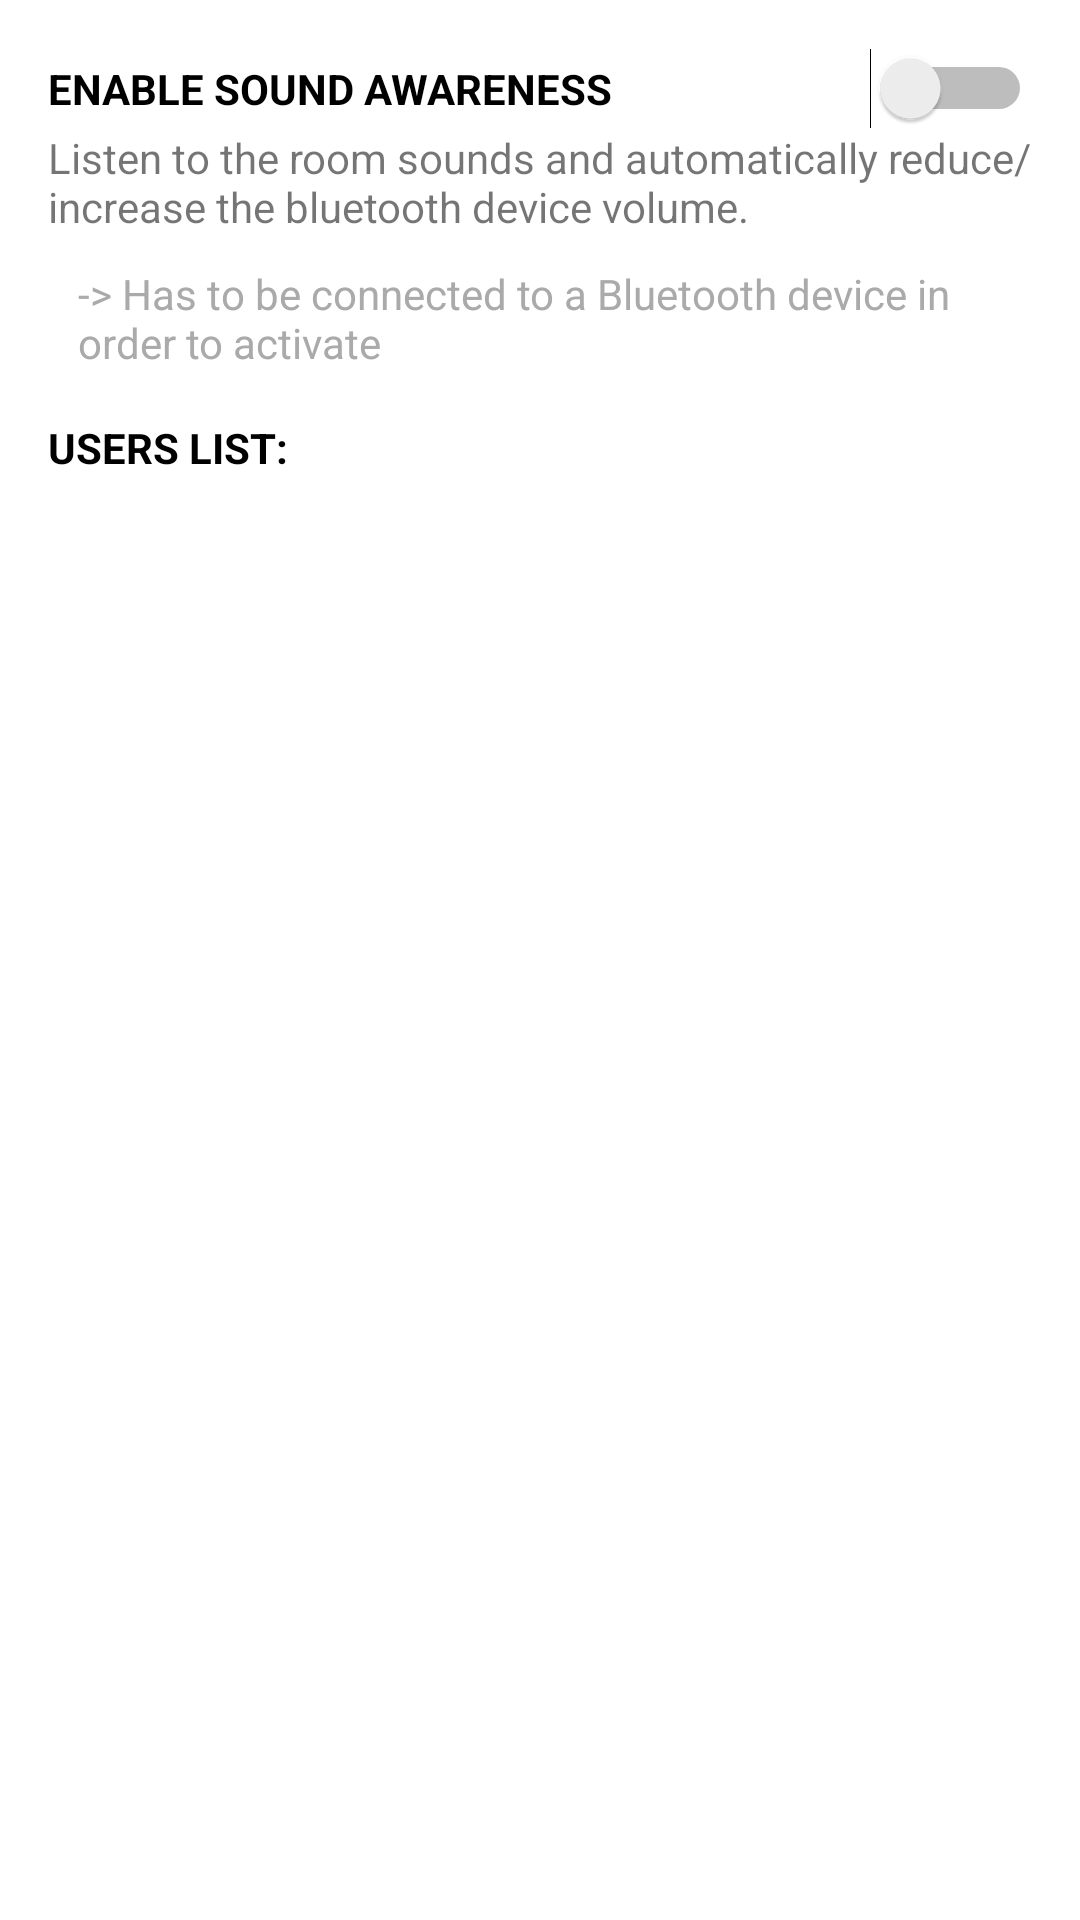

Reconstruct the res/layout file that produces this screen, plus the resources it refers to.
<!-- AndroidManifest.xml: application theme Theme.TenQ -->
<!-- res/layout/activity_room_settings.xml -->
<?xml version="1.0" encoding="utf-8"?>
<LinearLayout xmlns:android="http://schemas.android.com/apk/res/android"
    xmlns:tools="http://schemas.android.com/tools"
    android:layout_width="match_parent"
    android:layout_height="match_parent"
    android:orientation="vertical"
    android:padding="16dp"
    tools:context=".ui.activities.RoomSettingsActivity">


    <Switch
        android:id="@+id/switch_sounds_awareness"
        android:layout_width="match_parent"
        android:layout_height="wrap_content"
        android:text="@string/enable_sound_awareness"
        tools:ignore="UseSwitchCompatOrMaterialXml"
        style="@style/settings_title" />

    <TextView
        android:id="@+id/txt_sound_awareness_description"
        android:layout_width="match_parent"
        android:layout_height="wrap_content"
        android:text="@string/sound_awareness_sub_text" />

    <TextView
        android:id="@+id/txt_sound_awareness_bluetooth_description"
        android:layout_width="match_parent"
        android:layout_height="wrap_content"
        android:text="@string/sound_awareness_bluetooth_sub_text"
        android:textSize="14dp"
        android:textColor="@android:color/darker_gray"
        android:layout_marginTop="10dp"
        android:layout_marginLeft="10dp"/>

    <TextView
        android:id="@+id/txt_user_list"
        android:layout_marginTop="16dp"
        android:layout_marginBottom="8dp"
        android:layout_width="match_parent"
        android:layout_height="wrap_content"
        android:text="@string/user_list"
        style="@style/settings_title" />

    <androidx.recyclerview.widget.RecyclerView
        android:id="@+id/recycler_user_names"
        android:layout_width="match_parent"
        android:layout_height="match_parent"
        />

</LinearLayout>
<!-- resources referenced by this layout -->
<resources>
  <string name="enable_sound_awareness">Enable sound awareness</string>
  <string name="sound_awareness_bluetooth_sub_text">-&gt; Has to be connected to a Bluetooth device in order to activate</string>
  <string name="sound_awareness_sub_text">Listen to the room sounds and automatically reduce/increase the bluetooth device volume.</string>
  <string name="user_list">Users list:</string>
  <style name="settings_title">
          <item name="android:textStyle">bold</item>
          <item name="android:textAllCaps">true</item>
          <item name="android:textColor">@color/black</item>
      </style>
  <style name="Theme.TenQ" parent="Theme.MaterialComponents.DayNight.DarkActionBar">
          
          <item name="colorPrimary">@color/primary</item>
          <item name="colorPrimaryVariant">@color/primary_dark</item>
          <item name="colorOnPrimary">@color/white</item>
          
          <item name="colorSecondary">@color/secondary</item>
          <item name="colorSecondaryVariant">@color/secondary_dark</item>
          <item name="colorOnSecondary">@color/black</item>
          
          <item name="android:statusBarColor" tools:targetApi="l">?attr/colorPrimaryVariant</item>
          
      </style>
  <color name="black">#FF000000</color>
  <color name="primary">#ef5350</color>
  <color name="primary_dark">#b61827</color>
  <color name="white">#FFFFFFFF</color>
  <color name="secondary">#4db6ac</color>
  <color name="secondary_dark">#00867d</color>
</resources>
